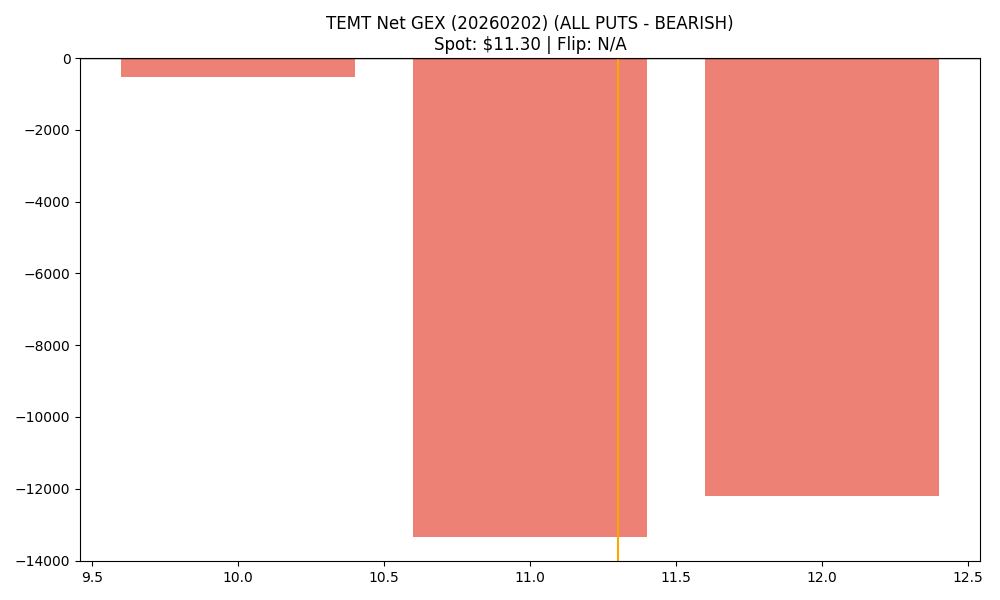

Data behind this chart, as committed beside it:
strike, call_gex, put_gex, call_dex, put_dex, net_greek_delta, net_gex
10.0, 99.44, 637.3, 774.1, -2115, -0.1696, -537.9
11.0, 0.0, 13353, 0.0, -55264, -0.418, -13353
12.0, 393.2, 12602, 1566, -52353, -0.5288, -12209
